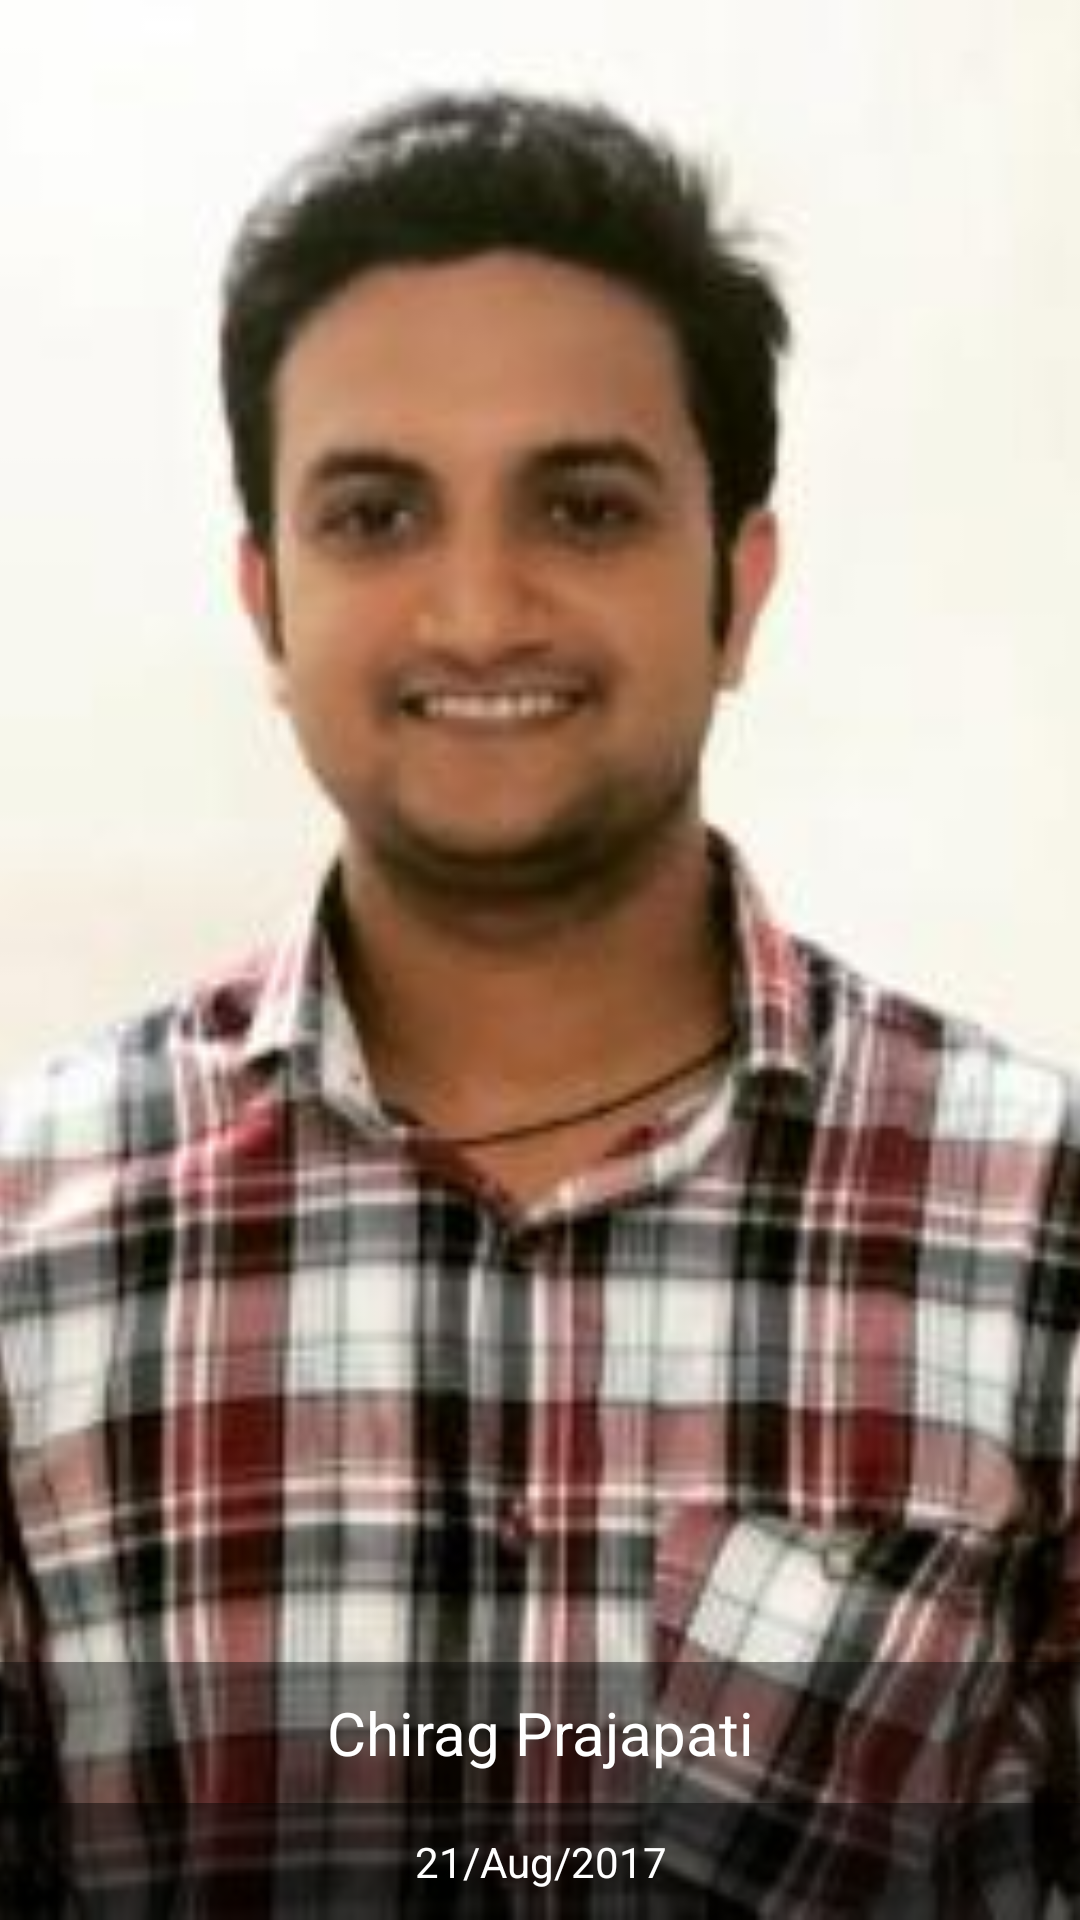

Layout XML and referenced resources for this Android screen:
<!-- AndroidManifest.xml: application theme Theme.SDJIC -->
<!-- res/layout/activity_frame_layout.xml -->
<?xml version="1.0" encoding="utf-8"?>
<FrameLayout xmlns:android="http://schemas.android.com/apk/res/android"
    xmlns:app="http://schemas.android.com/apk/res-auto"
    xmlns:tools="http://schemas.android.com/tools"
    android:layout_width="match_parent"
    android:layout_height="match_parent"
    tools:context=".FrameLayoutActivity">

    <ImageView
        android:id="@+id/imgOnFrame"
        android:layout_width="match_parent"
        android:layout_height="match_parent"
        android:scaleType="centerCrop"
        android:src="@drawable/cp" />

    <TextView
        android:layout_width="match_parent"
        android:layout_height="wrap_content"
        android:layout_gravity="bottom"
        android:layout_marginBottom="39dp"
        android:background="#66000000"
        android:gravity="center"
        android:padding="10dp"
        android:text="Chirag Prajapati"
        android:textColor="#FFFFFF"
        android:textSize="20sp" />

    <TextView
        android:layout_width="match_parent"
        android:layout_height="wrap_content"
        android:layout_gravity="right|bottom"
        android:background="#AA000000"
        android:gravity="center"
        android:padding="10dp"
        android:text="21/Aug/2017"
        android:textColor="#FFFFFF" />

</FrameLayout>
<!-- resources referenced by this layout -->
<resources>
  <!-- drawable cp: png bitmap (drawable, 126514 bytes) -->
  <style name="Theme.SDJIC" parent="Theme.MaterialComponents.DayNight.DarkActionBar">
          
          <item name="colorPrimary">@color/purple_500</item>
          <item name="colorPrimaryVariant">@color/purple_700</item>
          <item name="colorOnPrimary">@color/white</item>
          
          <item name="colorSecondary">@color/teal_200</item>
          <item name="colorSecondaryVariant">@color/teal_700</item>
          <item name="colorOnSecondary">@color/black</item>
          
          <item name="android:statusBarColor" tools:targetApi="l">?attr/colorPrimaryVariant</item>
          
      </style>
  <!-- not gathered from this repository: default colours our renderer supplied (Android Studio template values) -->
  <color name="purple_500">#FF6200EE</color>
  <color name="purple_700">#FF3700B3</color>
  <color name="teal_200">#FF03DAC5</color>
  <color name="teal_700">#FF018786</color>
  <color name="black">#FF000000</color>
  <color name="white">#FFFFFFFF</color>
</resources>
